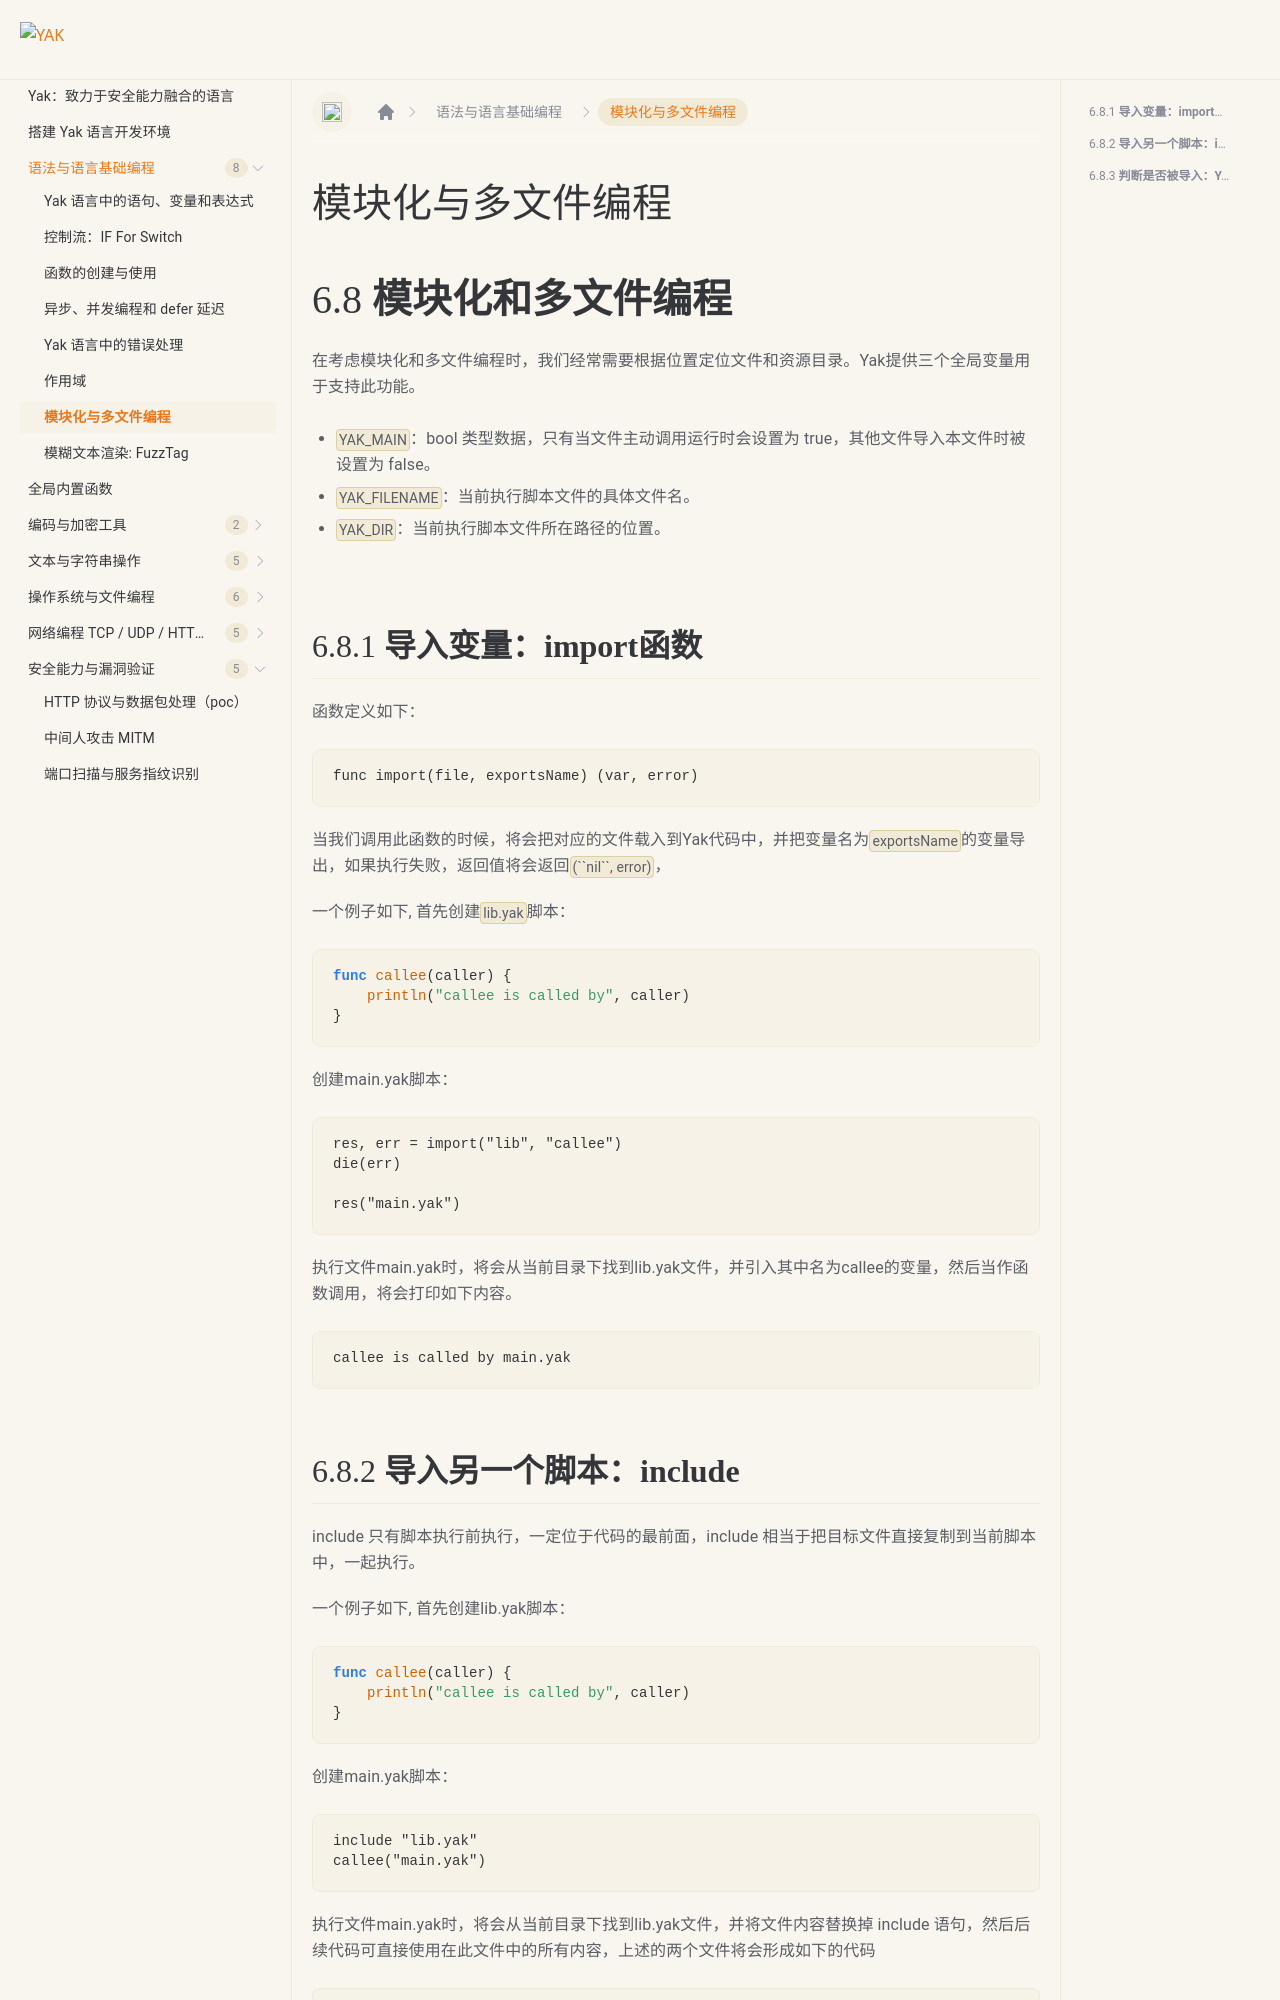

repository: yaklang/yaklang.github.io · page: docs/yak-basic/cap6-4-modules/index.html · generator: docusaurus

# 模块化与多文件编程

# 6.8 **模块化和多文件编程**

在考虑模块化和多文件编程时，我们经常需要根据位置定位文件和资源目录。Yak提供三个全局变量用于支持此功能。

- `YAK_MAIN`：bool 类型数据，只有当文件主动调用运行时会设置为 true，其他文件导入本文件时被设置为 false。
- `YAK_FILENAME`：当前执行脚本文件的具体文件名。 
- `YAK_DIR`：当前执行脚本文件所在路径的位置。

## 6.8.1 **导入变量：import函数**

函数定义如下：

```text
func import(file, exportsName) (var, error)
```

当我们调用此函数的时候，将会把对应的文件载入到Yak代码中，并把变量名为`exportsName`的变量导出，如果执行失败，返回值将会返回`(``nil``, error)`，

一个例子如下, 首先创建`lib.yak`脚本：

```yak
func callee(caller) {
    println("callee is called by", caller)
}
```

创建main.yak脚本：

```text
res, err = import("lib", "callee")
die(err)

res("main.yak")
```

执行文件main.yak时，将会从当前目录下找到lib.yak文件，并引入其中名为callee的变量，然后当作函数调用，将会打印如下内容。

```text
callee is called by main.yak
```
